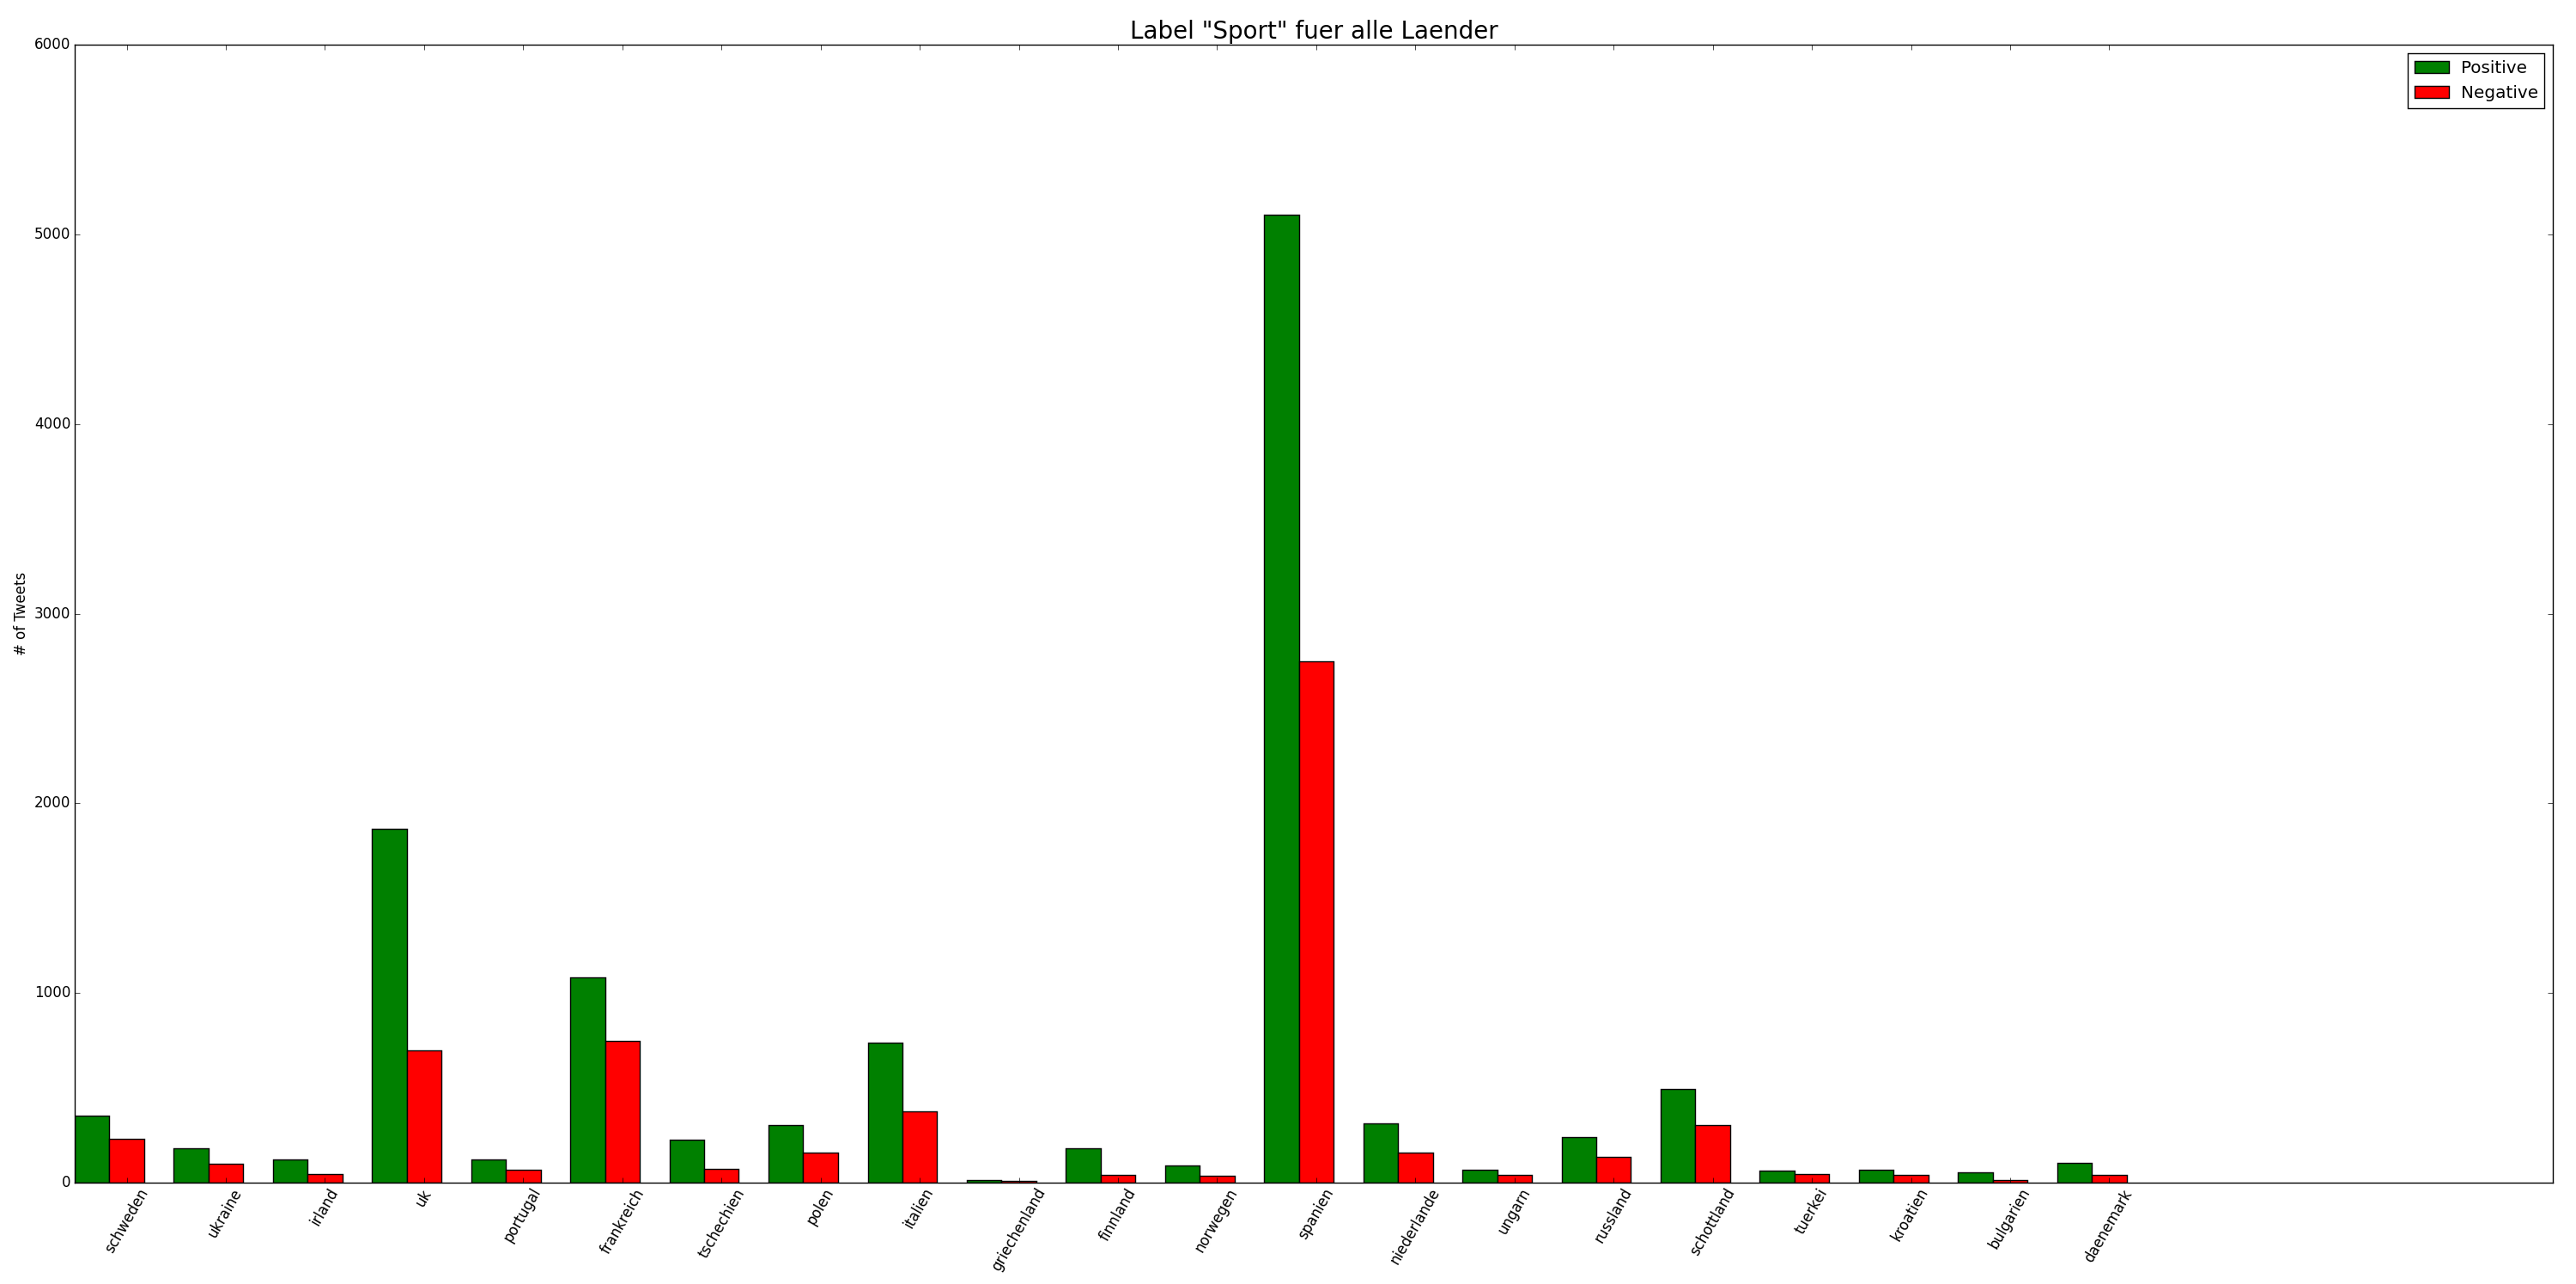

This figure's Python source:
# -*- coding: utf-8 -*-
"""
Created on Tue Jun 09 10:04:00 2015

@author: Niklas
"""

# -*- coding: utf-8 -*-
"""
Created on Tue May 19 10:54:00 2015

@author: Niklas Bendixen
"""
import numpy as np
import matplotlib.pyplot as plt
#import pylab
#from scipy.stats import uniform
#from sklearn import preprocessing

f = open('../SentimentAnalysis/sentiment_analysed_tweets.txt')

topic = {}
pos_countries = {}
neg_countries = {}
neu_countries = {}
#total_countries = {}

for line in f:
    line = line.strip().replace('-','5').replace('+','10').split('\t') 
    
    if line[2] not in neg_countries.keys() and line[1] == 'Sport' and line[0] == '5':    
        neg_countries[line[2].lstrip()] = 1
        #total_countries[line[2].lstrip()] = 1
    elif line[2] in neg_countries.keys() and line[1] == 'Sport' and line[0] == '5':
        neg_countries[line[2].lstrip()] += 1
        #total_countries[line[2].lstrip()] += 1
         
    if line[2] not in pos_countries.keys() and line[1] == 'Sport' and line[0] == '10':    
        pos_countries[line[2].lstrip()] = 1
        #total_countries[line[2].lstrip()] = 1
    elif line[2] in pos_countries.keys() and line[1] == 'Sport' and line[0] == '10':
        pos_countries[line[2].lstrip()] += 1
        #total_countries[line[2].lstrip()] += 1
        
    if line[2] not in neu_countries.keys() and line[1] == 'Sport' and line[0] == '0':    
        neu_countries[line[2].lstrip()] = 1
        #total_countries[line[2].lstrip()] = 1
    elif line[2] in neu_countries.keys() and line[1] == 'Sport' and line[0] == '0':
        neu_countries[line[2].lstrip()] += 1
        #total_countries[line[2].lstrip()] += 1

#print pos_countries
#print pos_countries.values()
#print neg_countries
#print neg_countries.values()
#print neu_countries
#print neu_countries.values()
#print total_countries
#print total_countries.values()

#total_countries = (np.array(pos_countries.values()))+(np.array(neg_countries.values()))+(np.array(neu_countries.values()))
###Normalized Data
#pos = total_countries*np.array(pos_countries.values())/100
#neg = ((np.array(total_countries.values())*np.array(neg_countries.values()))/100)
#neu = ((np.array(total_countries.values())*np.array(neu_countries.values()))/100)
#print total_countries
#print pos


#nr = total_countries.values()/pos_countries.values()*100
#print nr
    
pos_countries_vector = []
index = 0
for i in pos_countries.keys():
    v = [index]*pos_countries[i]
    pos_countries_vector.extend(v)
    index += 1
 
    
neg_countries_vector = []
index = 0
for i in neg_countries.keys():
    v = [index]*neg_countries[i]
    neg_countries_vector.extend(v)
    index += 1

neu_countries_vector = []
index = 0
for i in neu_countries.keys():
    v = [index]*neu_countries[i]
    neu_countries_vector.extend(v)
    index += 1



a = np.array(neg_countries.values())
mag_a = np.sqrt(sum([i*i for i in a]))
a = np.array(a)/mag_a
print a #np.linalg.norm(a)
b = np.array(pos_countries.values())
mag_b = np.sqrt(sum([i*i for i in b]))
b = np.array(b)/mag_b
print b
#
#c = np.array(neu_countries.values())
#c[6] = 33000
##print c
#mag_c = np.sqrt(sum([i*i for i in c]))
##print mag_c
#c = np.array(c)/mag_c
##print c



x_names = []
for i in xrange(0, len(neg_countries.keys())):
#    if (i %2 != 0):
    x_names.append(neg_countries.keys()[i])
#    x_names.append(" ")
#    else:
#        x_names.append(" ")


#print pos_countries_vector
#print len(neg_countries.keys())
#print len(pos_countries.keys())#
#print x_names

#plt.figure()                       
#x_names = [i.capitalize() for i in xrange(0,neg_countries.keys()) if (i %2 == 0)]
#plt.xticks(xrange(0,len(neg_countries.keys())),x_names,rotation = 90)  
#plt.hist(vec_pos_topic,bins = len(pos_countries.keys())) 
#plt.bar(xrange(0,len(neg_countries.keys())),neg_countries.values())
#plt.hist([pos_countries_vector, neg_countries_vector], stacked=False, normed=False)
#plt.legend('Politik') 
#plt.legend(['Postive','Negative'])
#plt.xlabel('Countries')            
#plt.ylabel('# of Tweets')

##########################
N = 21

ind = np.arange(N)  # the x locations for the groups
width = 0.35       # the width of the bars


fig, ax = plt.subplots()

rects1 = ax.bar(ind, pos_countries.values(), width, color='g')
#rects1 = ax.bar(ind, a, width, color='g')

rects2 = ax.bar(ind+width, neg_countries.values(), width, color='r')
#rects2 = ax.bar(ind+width, b, width, color='r')

#rects3 = ax.bar(ind+width+width, neu_countries.values(), width, color='b')

# add some text for labels, title and axes ticks
ax.set_ylabel('# of Tweets')
#plt.xlabel('Countries')
ax.set_title('Label \"Sport\" fuer alle Laender', fontsize=20)
ax.set_xticks(ind+(width*1.5))
ax.set_xticklabels(x_names,rotation = 60)
#ax.set_xticklabels(x_names)

#ax.legend( (rects1[0], rects2[0], rects3[0]), ('Positive', 'Negative', 'Neutral') )
ax.legend( (rects1[0], rects2[0]), ('Positive', 'Negative') )

#def autolabel(rects):
#    # attach some text labels
#    for rect in rects:
#        height = rect.get_height()
#        ax.text(rect.get_x()+rect.get_width()/2., 1.05*height, '%d'%int(height),
#                ha='center', va='bottom')

#autolabel(rects1)
#autolabel(rects2)
#autolabel(rects3)


plt.show()
#plt.savefig('sports.png')